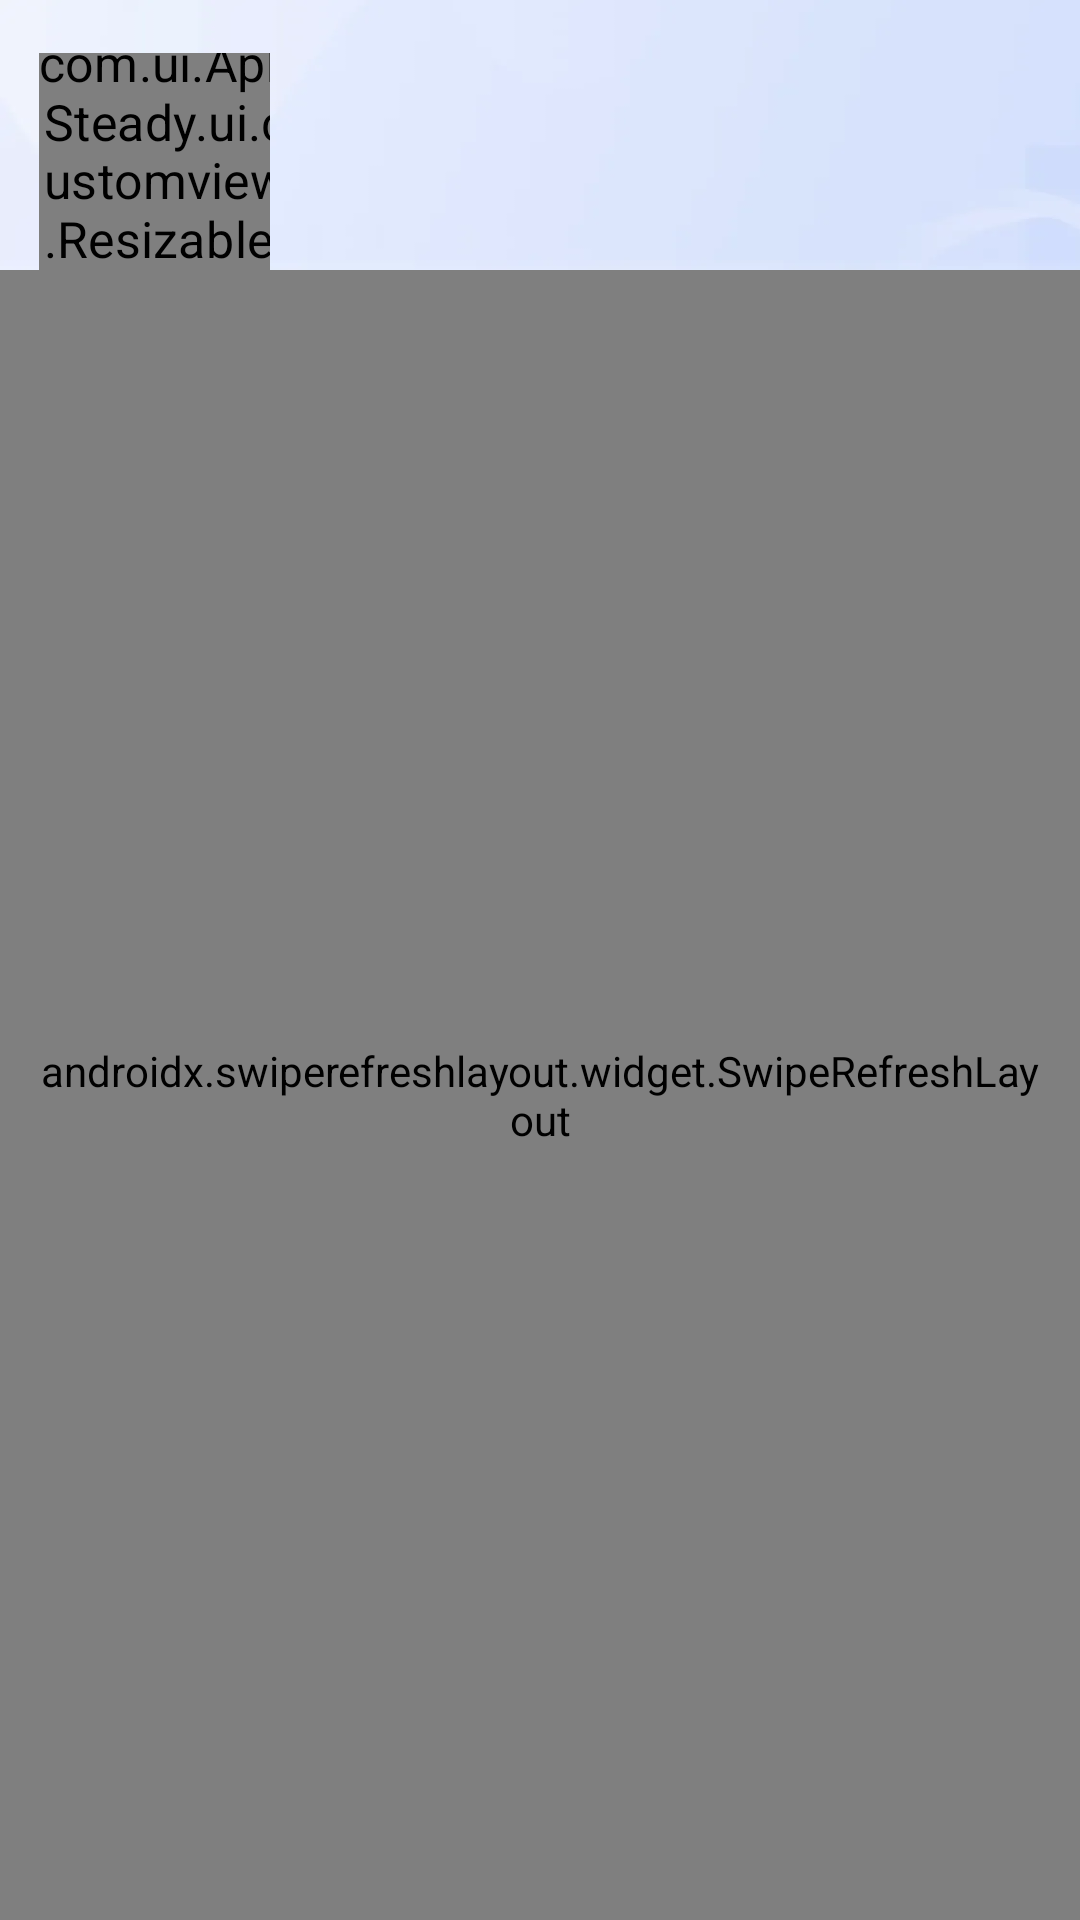

This screen was rendered from an Android layout file. Write that file and the resources it references.
<!-- AndroidManifest.xml: application theme Theme.ApkSteady -->
<!-- res/layout/fragment_home.xml -->
<?xml version="1.0" encoding="utf-8"?>
<RelativeLayout xmlns:android="http://schemas.android.com/apk/res/android"
    xmlns:app="http://schemas.android.com/apk/res-auto"
    xmlns:tools="http://schemas.android.com/tools"
    android:layout_width="match_parent"
    android:layout_height="match_parent"
    android:orientation="vertical"
    tools:context=".ui.fragment.HomeFragment">

    <LinearLayout
        android:id="@+id/linearlayout_match_title"
        android:layout_width="match_parent"
        android:layout_height="120dp"
        android:background="@mipmap/home_match_top_bg"
        android:gravity="center_vertical"
        android:orientation="horizontal">

        <LinearLayout
            android:layout_width="0dp"
            android:layout_height="wrap_content"
            android:layout_weight="4"
            android:paddingLeft="10dp">

            <com.ui.ApkSteady.ui.customview.ResizableImageView
                android:layout_width="wrap_content"
                android:layout_height="wrap_content"
                android:layout_marginLeft="10dp"
                android:adjustViewBounds="true"
                android:background="@mipmap/home_top_logo_sport196"
                android:scaleType="centerInside"
                android:scaleX="1.2"
                android:scaleY="1.2" />
        </LinearLayout>

        <com.google.android.material.tabs.TabLayout
            android:id="@+id/tablayout_match_title"
            android:layout_width="0dp"
            android:layout_height="wrap_content"
            android:layout_weight="8"
            android:background="@android:color/transparent"
            app:tabIndicator="@drawable/home_toptable_bottom_line"
            app:tabIndicatorColor="@color/c_ff0000"
            app:tabRippleColor = "@android:color/transparent"
            app:tabSelectedTextColor="@color/c_ff0000"
            app:tabTextAppearance="@style/HomeTopTabLayout"
            app:tabTextColor="@color/c_2a2a2a" />

        <View
            android:layout_width="0dp"
            android:layout_height="1dp"
            android:layout_weight="4" />
    </LinearLayout>

    <androidx.swiperefreshlayout.widget.SwipeRefreshLayout
        android:id="@+id/swiperlayout_home_match"
        android:layout_width="match_parent"
        android:layout_height="match_parent"
        android:layout_marginTop="90dp"
        android:paddingLeft="@dimen/dimen_13"
        android:paddingRight="@dimen/dimen_13">

        <androidx.recyclerview.widget.RecyclerView
            android:id="@+id/rv_home_all"
            android:layout_width="match_parent"
            android:layout_height="match_parent" />

        <GridView
            android:id="@+id/gridview_card"
            android:layout_width="match_parent"
            android:layout_height="match_parent"
            android:layout_margin="10dp"
            android:columnWidth="80dp"
            android:horizontalSpacing="10dp"
            android:numColumns="2"
            android:stretchMode="columnWidth"
            android:verticalSpacing="10dp"
            android:visibility="gone" />
    </androidx.swiperefreshlayout.widget.SwipeRefreshLayout>
</RelativeLayout>
<!-- resources referenced by this layout -->
<resources>
  <color name="c_2a2a2a">#2a2a2a</color>
  <color name="c_ff0000">#ff0000</color>
  <dimen name="dimen_13">13dp</dimen>
  <!-- drawable home_toptable_bottom_line (drawable) -->
  <?xml version="1.0" encoding="utf-8"?>
  <layer-list xmlns:android="http://schemas.android.com/apk/res/android"
      android:shape="rectangle">
      <item android:gravity="center">
          <shape>
              <size
                  android:width="25dp"
                  android:height="4dp" />
              <solid android:color="@color/c_ff0000" />
          </shape>
      </item>
  </layer-list>
  <!-- mipmap home_match_top_bg: webp bitmap (mipmap-hdpi, 1016 bytes) -->
  <!-- mipmap home_top_logo_sport196: webp bitmap (mipmap-hdpi, 1762 bytes) -->
  <style name="HomeTopTabLayout">
          <item name="android:textSize">17dp</item>
          <item name="android:textStyle">bold</item>
      </style>
  <style name="Theme.ApkSteady" parent="Theme.MaterialComponents.DayNight.NoActionBar">
          
          <item name="colorPrimary">@color/purple_500</item>
          <item name="colorPrimaryVariant">@color/purple_700</item>
          <item name="colorOnPrimary">@color/white</item>
          
          <item name="colorSecondary">@color/teal_200</item>
          <item name="colorSecondaryVariant">@color/teal_700</item>
          <item name="colorOnSecondary">@color/black</item>
          
          <item name="android:statusBarColor">?attr/colorPrimaryVariant</item>
          
          
  
  
  
      </style>
  <color name="purple_500">#FF6200EE</color>
  <color name="purple_700">#FF3700B3</color>
  <color name="white">#FFFFFFFF</color>
  <color name="teal_200">#FF03DAC5</color>
  <color name="teal_700">#FF018786</color>
  <color name="black">#FF000000</color>
</resources>
